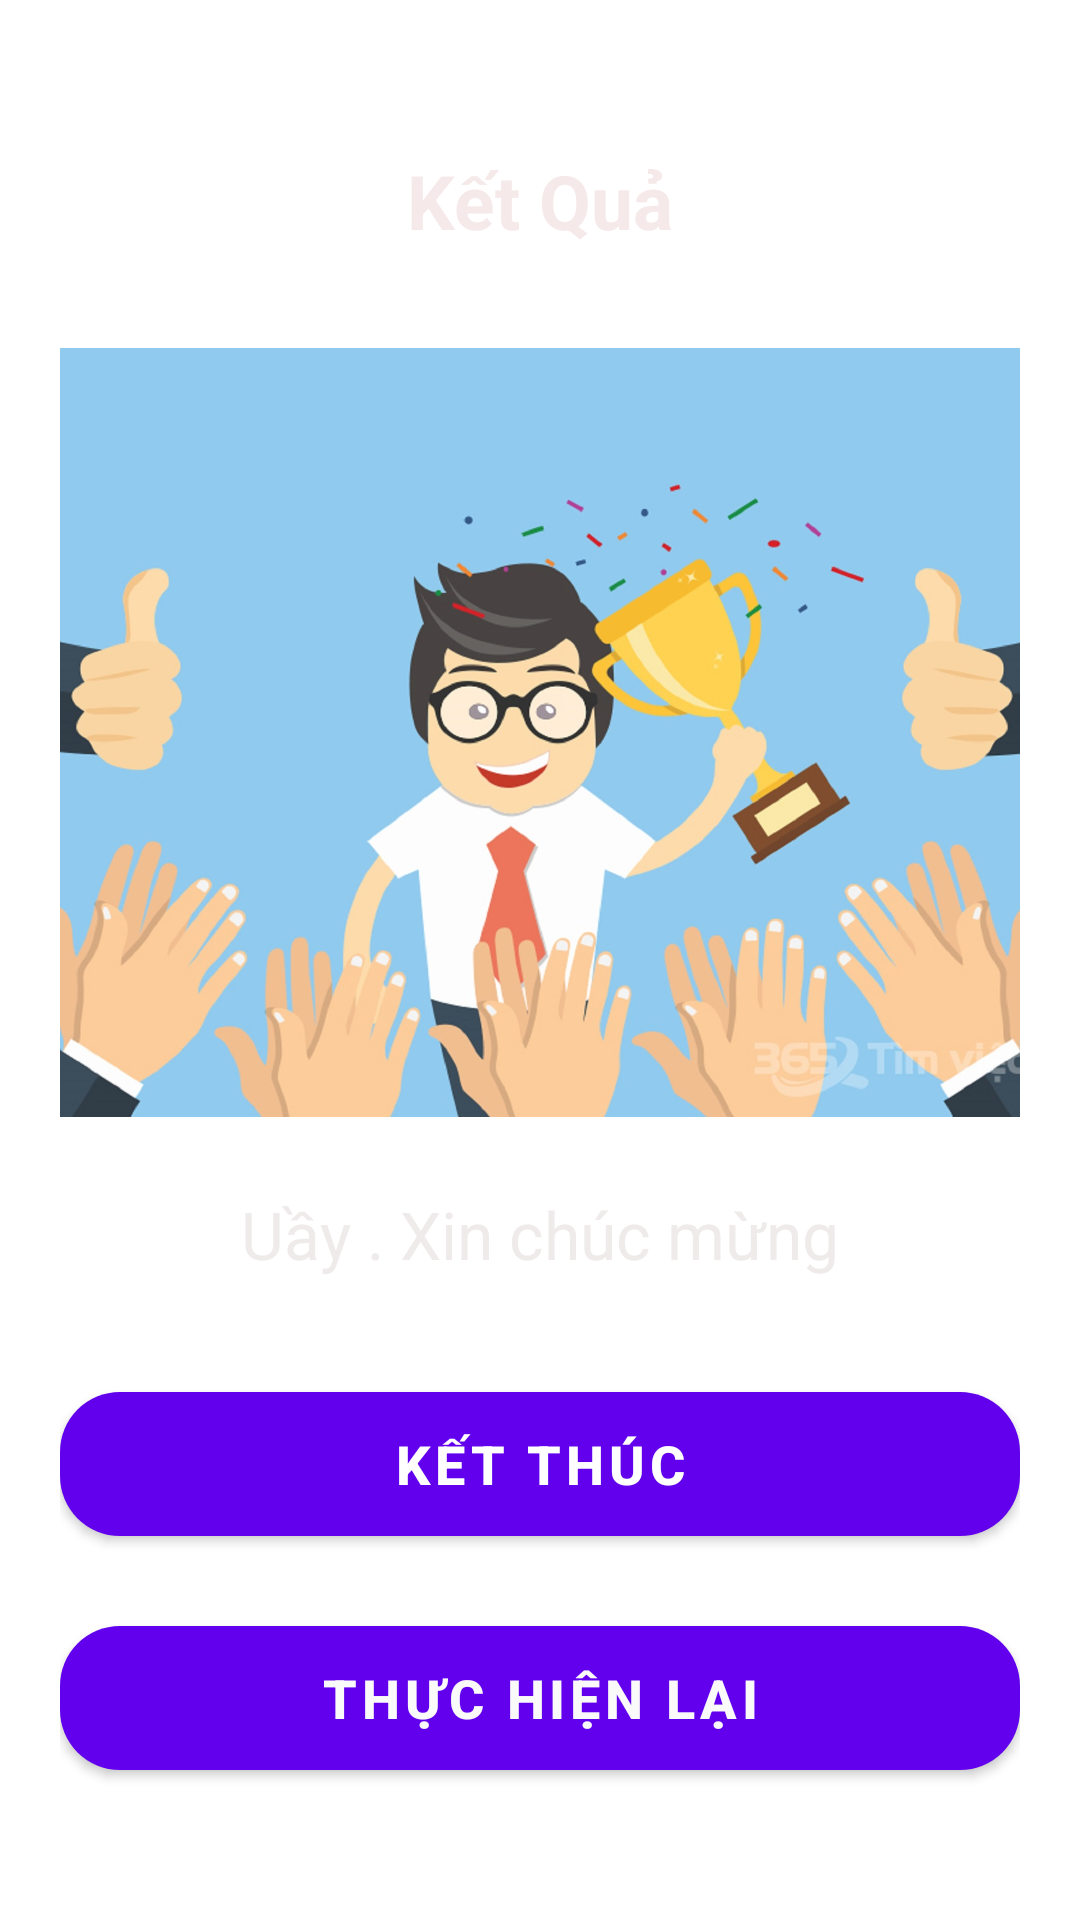

The Android layout XML behind this screen, and the referenced resources:
<!-- AndroidManifest.xml: activity theme NoActionBarTheme -->
<!-- res/layout/activity_result.xml -->
<?xml version="1.0" encoding="utf-8"?>
<androidx.constraintlayout.widget.ConstraintLayout xmlns:android="http://schemas.android.com/apk/res/android"
    xmlns:app="http://schemas.android.com/apk/res-auto"
    xmlns:tools="http://schemas.android.com/tools"
    android:layout_width="match_parent"
    android:layout_height="match_parent"
    android:background="@drawable/ic_bg"
    android:orientation="vertical"
    android:gravity="center_horizontal"
    android:padding="20dp"
    tools:context=".MainActivity">

    <TextView
        android:id="@+id/tv_result"
        android:layout_width="wrap_content"
        android:layout_height="wrap_content"
        android:layout_marginTop="30dp"
        android:text="Kết Quả"
        android:textColor="#F6E9E9"
        android:textSize="25sp"
        android:textStyle="bold"
        app:layout_constraintEnd_toEndOf="parent"
        app:layout_constraintStart_toStartOf="parent"
        app:layout_constraintTop_toTopOf="parent" />

    <ImageView
        android:id="@+id/iv_trophy"
        android:layout_width="342dp"
        android:layout_height="289dp"
        android:layout_marginTop="16dp"
        android:contentDescription="image"
        android:src="@drawable/ic_chucmung"
        app:layout_constraintEnd_toEndOf="parent"
        app:layout_constraintHorizontal_bias="0.492"
        app:layout_constraintStart_toStartOf="parent"
        app:layout_constraintTop_toBottomOf="@+id/tv_result" />

    <TextView
        android:id="@+id/textView"
        android:layout_width="wrap_content"
        android:layout_height="wrap_content"
        android:layout_marginTop="8dp"
        android:contextClickable="true"
        android:text="Uầy . Xin chúc mừng"
        android:textColor="#EFEBEB"
        android:textSize="22sp"
        app:layout_constraintEnd_toEndOf="parent"
        app:layout_constraintStart_toStartOf="parent"
        app:layout_constraintTop_toBottomOf="@+id/iv_trophy" />

    <TextView
        android:id="@+id/tv_name"
        android:layout_width="wrap_content"
        android:layout_height="wrap_content"
        android:layout_marginTop="15dp"
        android:layout_marginBottom="15dp"
        android:text="Tên"
        android:textColor="#EA2314"
        android:textSize="24sp"
        app:layout_constraintBottom_toTopOf="@+id/tv_score"
        app:layout_constraintEnd_toEndOf="@+id/textView"
        app:layout_constraintHorizontal_bias="0.496"
        app:layout_constraintStart_toStartOf="@+id/textView"
        app:layout_constraintTop_toBottomOf="@+id/textView" />

    <TextView
        android:id="@+id/tv_score"
        android:layout_width="wrap_content"
        android:layout_height="wrap_content"
        android:textColor="#EFDEDE"
        android:textSize="20sp"
        app:layout_constraintBottom_toTopOf="@+id/btn_close"
        app:layout_constraintEnd_toEndOf="parent"
        app:layout_constraintHorizontal_bias="0.497"
        app:layout_constraintStart_toStartOf="parent"
        app:layout_constraintTop_toBottomOf="@+id/iv_trophy"
        app:layout_constraintVertical_bias="0.825"
        tools:text="Điểm của bạn là 9 trên 10" />

    <Button
        android:id="@+id/btn_close"
        android:layout_width="match_parent"
        android:layout_height="wrap_content"
        android:layout_marginBottom="30dp"
        android:background="@drawable/ripple"
        android:text="KẾT THÚC"
        android:textColor="#FFFFFF"
        android:textColorHighlight="#000000"
        android:textColorLink="#FFFFFF"
        android:textSize="18sp"
        android:textStyle="bold"
        app:layout_constraintBottom_toTopOf="@+id/btn_finish"
        app:layout_constraintEnd_toEndOf="parent"
        app:layout_constraintStart_toStartOf="parent" />
    <Button
        android:id="@+id/btn_finish"
        android:layout_width="match_parent"
        android:layout_height="wrap_content"
        android:layout_marginBottom="30dp"
        android:background="@drawable/ripple"
        android:text="THỰC HIỆN LẠI"
        android:textColor="#FAFAFA"
        android:textColorHighlight="#000000"
        android:textColorLink="#FFFFFF"
        android:textSize="18sp"
        android:textStyle="bold"
        app:layout_constraintBottom_toBottomOf="parent"
        app:layout_constraintEnd_toEndOf="parent"
        app:layout_constraintStart_toStartOf="parent" />




</androidx.constraintlayout.widget.ConstraintLayout>
<!-- resources referenced by this layout -->
<resources>
  <!-- drawable ic_chucmung: jpg bitmap (drawable, 227964 bytes) -->
  <!-- drawable ripple (drawable) -->
  <?xml version="1.0" encoding="utf-8"?>
  <ripple xmlns:android="http://schemas.android.com/apk/res/android"
      android:color="?android:attr/colorControlHighlight">
      <item android:id="@android:id/mask">
          <shape android:shape="rectangle">
              <solid android:color="@color/ye" />
              <corners android:radius="20dp" />
          </shape>
      </item>
      <item android:drawable="@drawable/rounded_shape" />
  </ripple>
  <style name="NoActionBarTheme" parent="Theme.MaterialComponents.Light.NoActionBar">
          
          <item name="colorPrimary">@color/purple_500</item>
          <item name="colorPrimaryVariant">@color/purple_700</item>
          <item name="colorOnPrimary">@color/white</item>
          
          <item name="colorSecondary">@color/teal_200</item>
          <item name="colorSecondaryVariant">@color/teal_700</item>
          <item name="colorOnSecondary">@color/black</item>
          
          <item name="android:statusBarColor" tools:targetApi="l">?attr/colorPrimaryVariant</item>
          
      </style>
  <color name="ye">#CDDC39</color>
  <!-- drawable rounded_shape (drawable) -->
  <?xml version="1.0" encoding="utf-8"?>
  <shape
      xmlns:android="http://schemas.android.com/apk/res/android"
      android:shape="rectangle"   >
      <solid
          android:color="@color/ye" >
      </solid>
      <corners
          android:radius="20dp"   >
      </corners>
  </shape>
  <color name="purple_500">#FF6200EE</color>
  <color name="purple_700">#2E2E2E</color>
  <color name="white">#FFFFFFFF</color>
  <color name="teal_200">#FF03DAC5</color>
  <color name="teal_700">#FF018786</color>
  <color name="black">#FF000000</color>
</resources>
